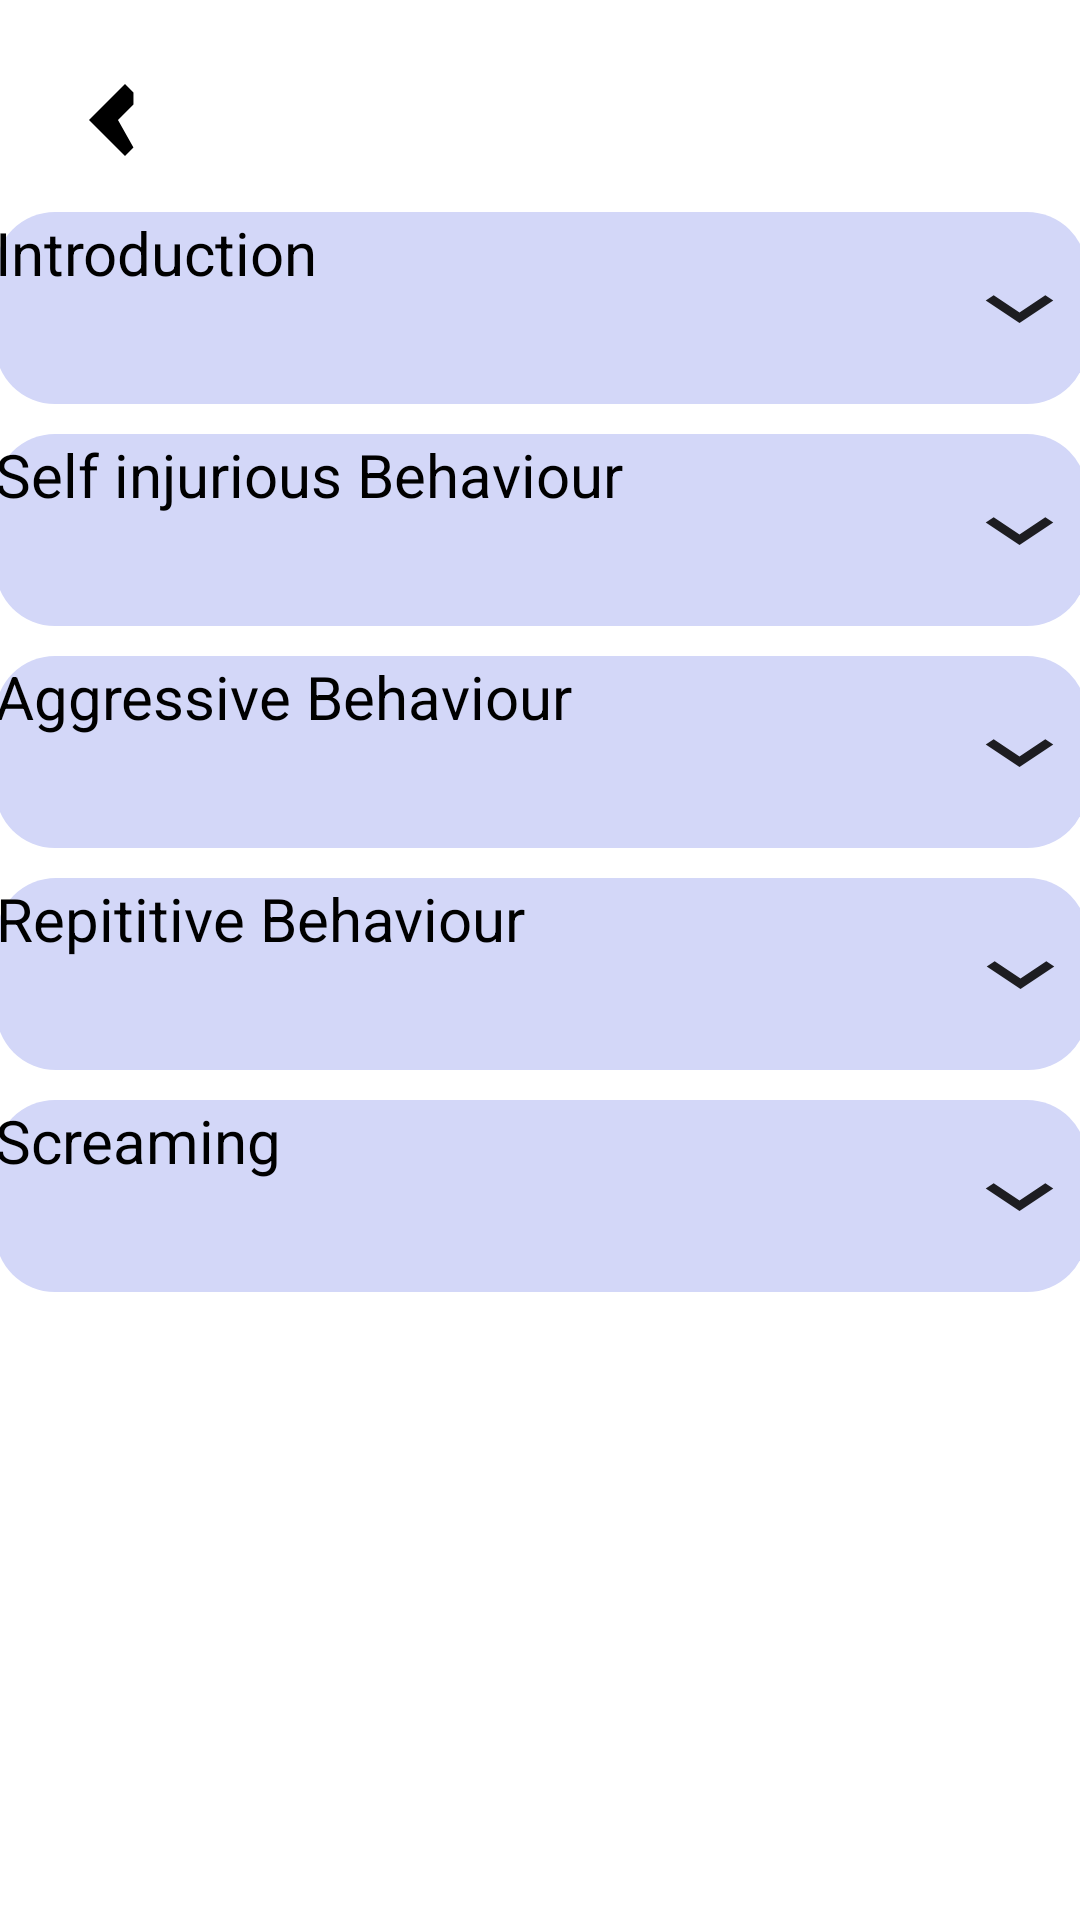

Layout XML and referenced resources for this Android screen:
<!-- AndroidManifest.xml: application theme Theme.Autism -->
<!-- res/layout/activity_videohbi.xml -->
<?xml version="1.0" encoding="utf-8"?>
<android.support.constraint.ConstraintLayout xmlns:android="http://schemas.android.com/apk/res/android"
    xmlns:app="http://schemas.android.com/apk/res-auto"
    xmlns:tools="http://schemas.android.com/tools"
    android:layout_width="match_parent"
    android:layout_height="match_parent">

    <ImageView
        android:id="@+id/backIcon"
        android:layout_width="48dp"
        android:layout_height="48dp"
        android:src="@drawable/ic_ios_back"
        app:layout_constraintBottom_toBottomOf="parent"
        app:layout_constraintEnd_toEndOf="parent"
        app:layout_constraintHorizontal_bias="0.044"
        app:layout_constraintStart_toStartOf="parent"
        app:layout_constraintTop_toTopOf="parent"
        app:layout_constraintVertical_bias="0.027" />


    <Button
        android:id="@+id/button10"
        android:layout_width="364dp"
        android:layout_height="64dp"
        android:backgroundTint="#D3D7F8"
        android:text="Introduction"
        android:textAllCaps="false"
        android:textSize="20dp"
        android:drawableRight="@drawable/ic_expand_arrow"
        android:layout_marginTop="10dp"
        android:background="@drawable/rounded_button1"
        app:layout_constraintBottom_toBottomOf="parent"
        app:layout_constraintEnd_toEndOf="parent"
        app:layout_constraintHorizontal_bias="0.51"
        app:layout_constraintStart_toStartOf="parent"
        app:layout_constraintTop_toTopOf="parent"
        app:layout_constraintVertical_bias="0.107" />

    <Button
        android:id="@+id/button11"
        android:layout_width="364dp"
        android:layout_height="64dp"
        android:backgroundTint="#D3D7F8"
        android:text="Self injurious Behaviour"
        android:textAllCaps="false"
        android:textSize="20dp"
        android:drawableRight="@drawable/ic_expand_arrow"
        android:layout_marginTop="10dp"
        android:background="@drawable/rounded_button1"
        app:layout_constraintBottom_toBottomOf="parent"
        app:layout_constraintEnd_toEndOf="parent"
        app:layout_constraintHorizontal_bias="0.51"
        app:layout_constraintStart_toStartOf="parent"
        app:layout_constraintTop_toBottomOf="@+id/button10"
        app:layout_constraintVertical_bias="0.0" />

    <Button
        android:id="@+id/button12"
        android:layout_width="364dp"
        android:layout_height="64dp"
        android:backgroundTint="#D3D7F8"
        android:text="Aggressive Behaviour"
        android:textAllCaps="false"
        android:textSize="20dp"
        android:drawableRight="@drawable/ic_expand_arrow"
        android:layout_marginTop="10dp"
        android:background="@drawable/rounded_button1"
        app:layout_constraintBottom_toBottomOf="parent"
        app:layout_constraintEnd_toEndOf="parent"
        app:layout_constraintHorizontal_bias="0.51"
        app:layout_constraintStart_toStartOf="parent"
        app:layout_constraintTop_toBottomOf="@+id/button11"
        app:layout_constraintVertical_bias="0.0" />

    <Button
        android:id="@+id/button13"
        android:layout_width="364dp"
        android:layout_height="64dp"
        android:backgroundTint="#D3D7F8"
        android:text="Repititive Behaviour"
        android:textAllCaps="false"
        android:textSize="20dp"
        android:layout_marginTop="10dp"
        android:drawableRight="@drawable/ic_expand_arrow"
        android:background="@drawable/rounded_button1"
        app:layout_constraintBottom_toBottomOf="parent"
        app:layout_constraintEnd_toEndOf="parent"
        app:layout_constraintHorizontal_bias="0.489"
        app:layout_constraintStart_toStartOf="parent"
        app:layout_constraintTop_toBottomOf="@+id/button12"
        app:layout_constraintVertical_bias="0.0" />

    <Button
        android:id="@+id/button14"
        android:layout_width="364dp"
        android:layout_height="64dp"
        android:backgroundTint="#D3D7F8"
        android:text="Screaming"
        android:textAllCaps="false"
        android:textSize="20dp"
        android:layout_marginTop="10dp"
        android:drawableRight="@drawable/ic_expand_arrow"
        android:background="@drawable/rounded_button1"
        app:layout_constraintBottom_toBottomOf="parent"
        app:layout_constraintEnd_toEndOf="parent"
        app:layout_constraintHorizontal_bias="0.51"
        app:layout_constraintStart_toStartOf="parent"
        app:layout_constraintTop_toBottomOf="@+id/button13"
        app:layout_constraintVertical_bias="0.0" />

    <ImageView
        android:id="@+id/imageView8"
        android:layout_width="362dp"
        android:layout_height="280dp"
        app:layout_constraintBottom_toBottomOf="parent"
        app:layout_constraintEnd_toEndOf="parent"
        app:layout_constraintHorizontal_bias="0.326"
        app:layout_constraintStart_toStartOf="parent"
        app:layout_constraintTop_toBottomOf="@+id/button14"
        app:layout_constraintVertical_bias="0.468"
        app:srcCompat="@drawable/img_5" />

</android.support.constraint.ConstraintLayout>
<!-- resources referenced by this layout -->
<resources>
  <!-- drawable ic_expand_arrow (drawable) -->
  <?xml version="1.0" encoding="utf-8"?>
  <vector xmlns:android="http://schemas.android.com/apk/res/android"
      android:width="45dp"
      android:height="30dp"
      android:viewportWidth="24.0"
      android:viewportHeight="24.0"
      android:tint="@color/black"
      android:alpha="0.87">
      <path
          android:fillColor="#000000"
          android:pathData="M16.59,8.59L12,13.17 7.41,8.59 6,10l6,6 6-6z"/>
  </vector>
  <!-- drawable ic_ios_back (drawable) -->
  <?xml version="1.0" encoding="utf-8"?>
  <vector xmlns:android="http://schemas.android.com/apk/res/android"
          android:width="24dp"
          android:height="24dp"
          android:viewportWidth="24.0"
          android:viewportHeight="24.0"
          android:tint="#000000">
  
          <path
              android:fillColor="#000000"
              android:pathData="M15.41,7.41L14,6L8,12l6,6l1.41,-1.41L12.83,12l2.58,-2.58Z"
              />
      </vector>
  <!-- drawable img_5: png bitmap (drawable, 385480 bytes) -->
  <!-- drawable rounded_button1 (drawable) -->
  <?xml version="1.0" encoding="utf-8"?>
  <shape xmlns:android="http://schemas.android.com/apk/res/android">
      <corners android:radius="20dp" />
      <solid android:color="#D3D7F8" />
  </shape>
  <style name="Theme.Autism" parent="Theme.AppCompat.Light.NoActionBar">
          
          <item name="colorPrimary">@color/purple_200</item>
          <item name="colorPrimaryDark">@android:color/transparent</item>
          <item name="colorAccent">@color/teal_200</item>
  
          
      </style>
  <color name="black">#FF000000</color>
  <color name="purple_200">#FFBB86FC</color>
  <color name="teal_200">#FF03DAC5</color>
</resources>
